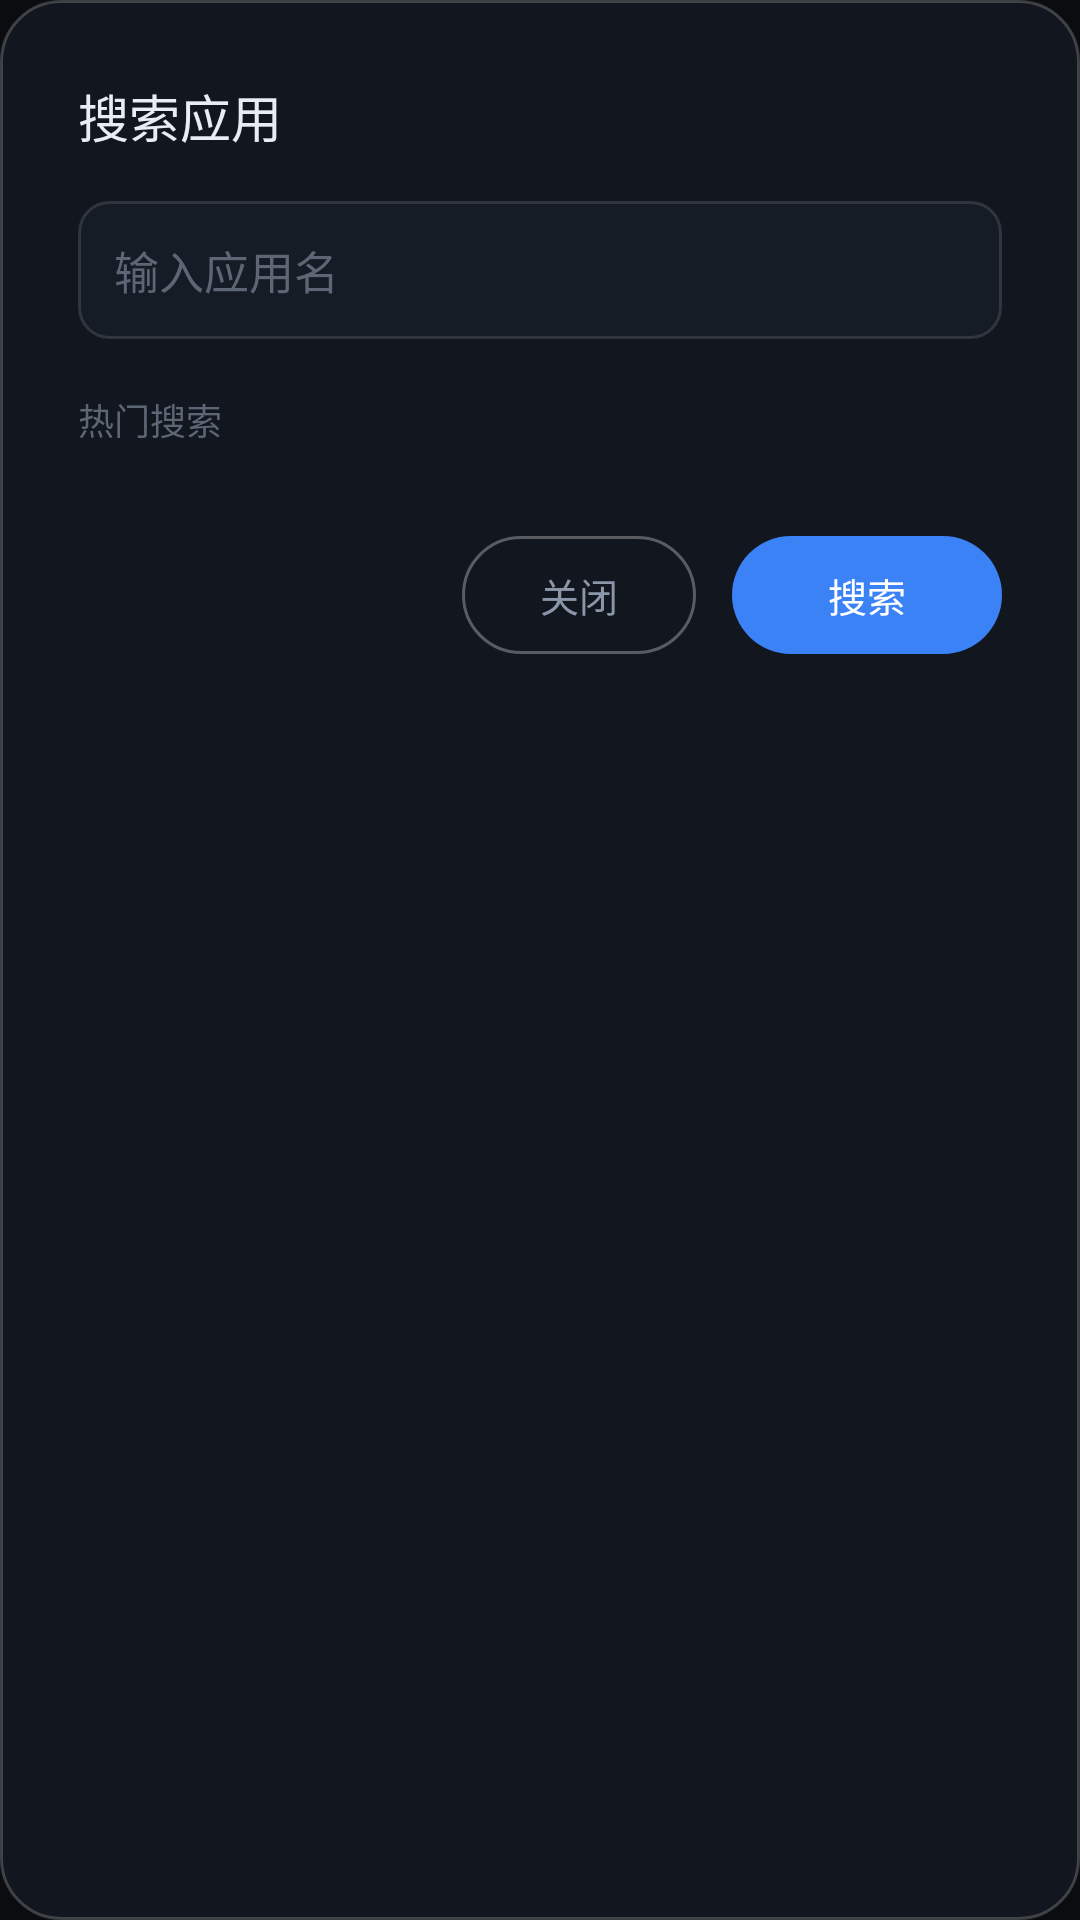

Reconstruct the res/layout file that produces this screen, plus the resources it refers to.
<!-- AndroidManifest.xml: application theme AppTheme -->
<!-- res/layout/dialog_search.xml -->
<?xml version="1.0" encoding="utf-8"?>
<LinearLayout xmlns:android="http://schemas.android.com/apk/res/android"
    android:layout_width="560dp"
    android:layout_height="wrap_content"
    android:orientation="vertical"
    android:background="@drawable/dialog_bg"
    android:padding="26dp">

    <TextView
        android:layout_width="wrap_content"
        android:layout_height="wrap_content"
        android:text="搜索应用"
        android:textColor="@color/tx"
        android:textSize="17sp" />

    <EditText
        android:id="@+id/sinput"
        android:layout_width="match_parent"
        android:layout_height="wrap_content"
        android:layout_marginTop="16dp"
        android:background="@drawable/input_bg"
        android:hint="@string/search_hint"
        android:padding="12dp"
        android:singleLine="true"
        android:textColor="@color/tx"
        android:textColorHint="@color/tx3"
        android:textSize="15sp"
        android:imeOptions="actionSearch"
        android:inputType="text" />

    <TextView
        android:layout_width="wrap_content"
        android:layout_height="wrap_content"
        android:layout_marginTop="18dp"
        android:text="热门搜索"
        android:textColor="@color/tx3"
        android:textSize="12sp" />

    <LinearLayout
        android:id="@+id/hotwrap"
        android:layout_width="match_parent"
        android:layout_height="wrap_content"
        android:layout_marginTop="8dp"
        android:orientation="vertical" />

    <LinearLayout
        android:layout_width="match_parent"
        android:layout_height="wrap_content"
        android:layout_marginTop="22dp"
        android:orientation="horizontal"
        android:gravity="right|center_vertical">

        <TextView
            android:id="@+id/s_cancel"
            android:layout_width="wrap_content"
            android:layout_height="wrap_content"
            android:background="@drawable/btn_ghost"
            android:paddingLeft="26dp"
            android:paddingRight="26dp"
            android:paddingTop="10dp"
            android:paddingBottom="10dp"
            android:focusable="true"
            android:clickable="true"
            android:text="关闭"
            android:textColor="@color/tx2"
            android:textSize="13sp" />

        <TextView
            android:id="@+id/s_go"
            android:layout_width="wrap_content"
            android:layout_height="wrap_content"
            android:layout_marginLeft="12dp"
            android:background="@drawable/btn_primary"
            android:paddingLeft="32dp"
            android:paddingRight="32dp"
            android:paddingTop="10dp"
            android:paddingBottom="10dp"
            android:focusable="true"
            android:clickable="true"
            android:text="搜索"
            android:textColor="#FFFFFFFF"
            android:textSize="13sp" />
    </LinearLayout>
</LinearLayout>
<!-- resources referenced by this layout -->
<resources>
  <color name="tx">#FFE8EDF5</color>
  <color name="tx2">#FF8B97A8</color>
  <color name="tx3">#FF5C6675</color>
  <!-- drawable btn_ghost (drawable) -->
  <?xml version="1.0" encoding="utf-8"?>
  <selector xmlns:android="http://schemas.android.com/apk/res/android">
      <item android:state_focused="true">
          <shape android:shape="rectangle">
              <solid android:color="#26FFFFFF" />
              <corners android:radius="99dp" />
              <stroke android:width="2dp" android:color="#FFFFFFFF" />
          </shape>
      </item>
      <item>
          <shape android:shape="rectangle">
              <solid android:color="#00000000" />
              <corners android:radius="99dp" />
              <stroke android:width="1dp" android:color="#4DFFFFFF" />
          </shape>
      </item>
  </selector>
  <!-- drawable btn_primary (drawable) -->
  <?xml version="1.0" encoding="utf-8"?>
  <selector xmlns:android="http://schemas.android.com/apk/res/android">
      <item android:state_focused="true">
          <shape android:shape="rectangle">
              <solid android:color="#FF5B9BFF" />
              <corners android:radius="99dp" />
              <stroke android:width="2dp" android:color="#FFFFFFFF" />
          </shape>
      </item>
      <item>
          <shape android:shape="rectangle">
              <solid android:color="@color/accent" />
              <corners android:radius="99dp" />
          </shape>
      </item>
  </selector>
  <!-- drawable dialog_bg (drawable) -->
  <?xml version="1.0" encoding="utf-8"?>
  <shape xmlns:android="http://schemas.android.com/apk/res/android"
      android:shape="rectangle">
      <solid android:color="#FF12161E" />
      <corners android:radius="20dp" />
      <stroke android:width="1dp" android:color="#33FFFFFF" />
  </shape>
  <!-- drawable input_bg (drawable) -->
  <?xml version="1.0" encoding="utf-8"?>
  <selector xmlns:android="http://schemas.android.com/apk/res/android">
      <item android:state_focused="true">
          <shape android:shape="rectangle">
              <solid android:color="#FF1F2836" />
              <corners android:radius="10dp" />
              <stroke android:width="2dp" android:color="@color/accent" />
          </shape>
      </item>
      <item>
          <shape android:shape="rectangle">
              <solid android:color="#FF161C25" />
              <corners android:radius="10dp" />
              <stroke android:width="1dp" android:color="#1FFFFFFF" />
          </shape>
      </item>
  </selector>
  <string name="search_hint">输入应用名</string>
  <style name="AppTheme" parent="@android:style/Theme.Material.NoActionBar.Fullscreen">
          <item name="android:windowBackground">@color/bg</item>
          <item name="android:colorAccent">@color/accent</item>
          <item name="android:windowAnimationStyle">@null</item>
      </style>
  <color name="accent">#FF3B82F6</color>
  <color name="bg">#FF0A0C10</color>
</resources>
